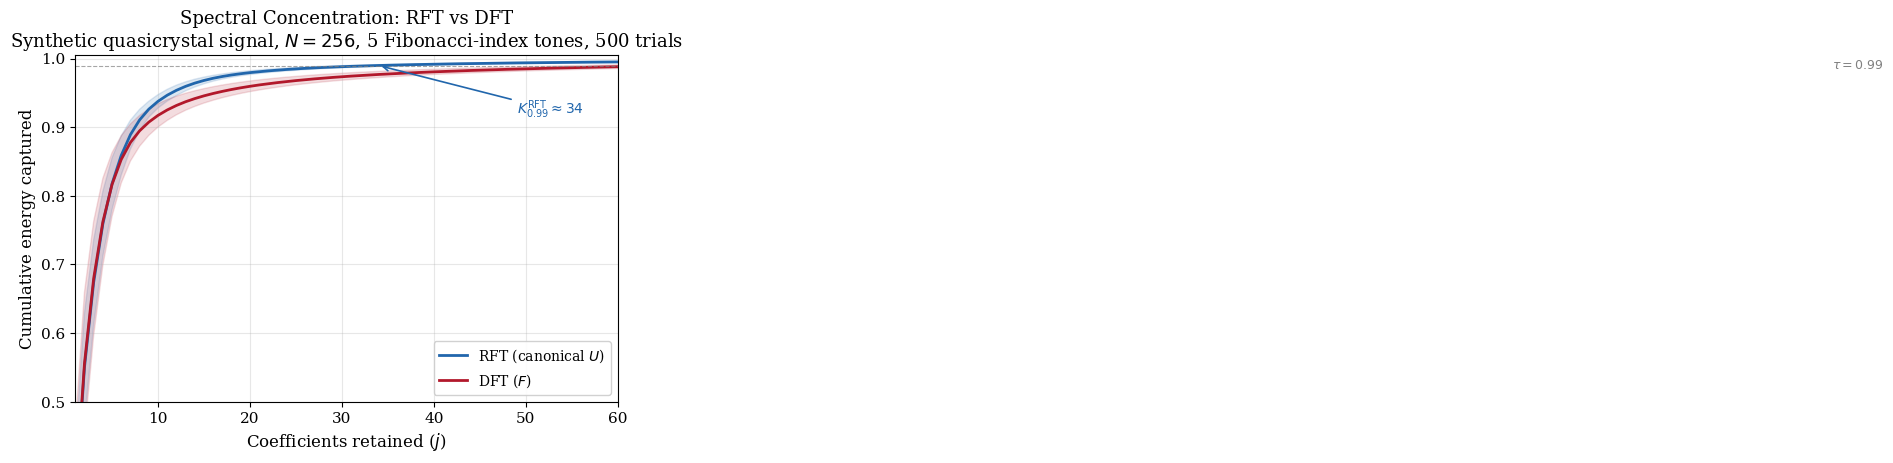

The script that saved this image: (Note: this script raises an exception after producing the figure.)
#!/usr/bin/env python3
"""
Generate two publication-quality figures for the RFT Diophantine paper:

  Figure 1: Cumulative energy curves (DFT vs RFT) for synthetic quasicrystal signal
  Figure 2: Heatmap of |U| vs |F| showing non-DFT magnitude structure

Usage:
    python figures/generate_paper_figures.py

Outputs:
    figures/fig1_cumulative_energy.pdf
    figures/fig1_cumulative_energy.png
    figures/fig2_basis_heatmap.pdf
    figures/fig2_basis_heatmap.png
"""

import numpy as np
import matplotlib
matplotlib.use("Agg")
import matplotlib.pyplot as plt
from scipy.linalg import sqrtm, inv, dft

# ── Reproducibility ──
np.random.seed(42)

# ── Style ──
plt.rcParams.update({
    "font.family": "serif",
    "font.size": 11,
    "axes.labelsize": 12,
    "axes.titlesize": 13,
    "legend.fontsize": 10,
    "figure.dpi": 300,
    "savefig.dpi": 300,
    "savefig.bbox": "tight",
    "text.usetex": False,
})

PHI = (1 + np.sqrt(5)) / 2


def golden_freq_grid(N):
    """Return golden frequency grid f_k = frac((k+1)*phi)."""
    return np.array([(k + 1) * PHI % 1 for k in range(N)])


def build_Phi(N):
    """Build the raw phi-grid Vandermonde basis."""
    f = golden_freq_grid(N)
    n = np.arange(N)
    Phi = np.exp(2j * np.pi * np.outer(n, f)) / np.sqrt(N)
    return Phi


def build_U(Phi):
    """Canonical RFT basis via Löwdin orthogonalization (eigendecomposition path)."""
    G = Phi.conj().T @ Phi
    eigvals, Q = np.linalg.eigh(G)
    G_inv_sqrt = Q @ np.diag(1.0 / np.sqrt(eigvals)) @ Q.conj().T
    U = Phi @ G_inv_sqrt
    # Verify unitarity
    err = np.linalg.norm(U.conj().T @ U - np.eye(U.shape[0]))
    assert err < 1e-10, f"U not unitary: error = {err}"
    return U


def build_F(N):
    """Unitary DFT matrix."""
    return dft(N, scale="sqrtn")


def cumulative_energy(W, x):
    """Compute sorted cumulative energy curve for transform W applied to x."""
    c = W.conj().T @ x
    e = np.abs(c) ** 2
    e_sorted = np.sort(e)[::-1]
    cum = np.cumsum(e_sorted)
    return cum / np.sum(e)


def make_quasicrystal_signal(N, fib_indices=(1, 2, 3, 5, 8), rng=None):
    """Generate signal from the Golden-Harmonic Subspace Ensemble (§6.1).
    
    Uses complex exponentials: x = V @ c, where V has columns 
    v_m[n] = (1/sqrt(N)) exp(i 2π frac(m·φ) n) and c ~ CN(0, I).
    """
    if rng is None:
        rng = np.random.default_rng()
    n = np.arange(N)
    K = len(fib_indices)
    V = np.zeros((N, K), dtype=complex)
    for j, a in enumerate(fib_indices):
        freq = (a * PHI) % 1
        V[:, j] = np.exp(2j * np.pi * freq * n) / np.sqrt(N)
    # Random complex coefficients
    c = rng.standard_normal(K) + 1j * rng.standard_normal(K)
    return V @ c


# ═══════════════════════════════════════
# FIGURE 1: Cumulative Energy Curves
# ═══════════════════════════════════════

def generate_figure1():
    N = 256
    n_trials = 500
    fib_indices = (1, 2, 3, 5, 8)

    Phi = build_Phi(N)
    U = build_U(Phi)
    F = build_F(N)

    rng = np.random.default_rng(42)

    # Accumulate cumulative curves over many trials
    rft_curves = np.zeros((n_trials, N))
    dft_curves = np.zeros((n_trials, N))

    for t in range(n_trials):
        x = make_quasicrystal_signal(N, fib_indices, rng)
        rft_curves[t] = cumulative_energy(U, x)
        dft_curves[t] = cumulative_energy(F, x)

    rft_mean = rft_curves.mean(axis=0)
    dft_mean = dft_curves.mean(axis=0)
    rft_std = rft_curves.std(axis=0)
    dft_std = dft_curves.std(axis=0)

    k = np.arange(1, N + 1)

    fig, ax = plt.subplots(1, 1, figsize=(7, 4.5))

    # Mean curves
    ax.plot(k, rft_mean, color="#2166ac", linewidth=2, label="RFT (canonical $U$)")
    ax.plot(k, dft_mean, color="#b2182b", linewidth=2, label="DFT ($F$)")

    # ±1 std bands
    ax.fill_between(k, rft_mean - rft_std, rft_mean + rft_std, alpha=0.15, color="#2166ac")
    ax.fill_between(k, dft_mean - dft_std, dft_mean + dft_std, alpha=0.15, color="#b2182b")

    # 99% threshold
    ax.axhline(0.99, color="gray", linestyle="--", linewidth=0.8, alpha=0.7)
    ax.text(N * 0.75, 0.985, "$\\tau = 0.99$", color="gray", fontsize=9)

    # Mark K_0.99 for each
    rft_k99 = np.searchsorted(rft_mean, 0.99) + 1
    dft_k99 = np.searchsorted(dft_mean, 0.99) + 1

    ax.annotate(
        f"$K_{{0.99}}^{{\\mathrm{{RFT}}}} \\approx {rft_k99}$",
        xy=(rft_k99, 0.99), xytext=(rft_k99 + 15, 0.92),
        arrowprops=dict(arrowstyle="->", color="#2166ac", lw=1.2),
        fontsize=10, color="#2166ac",
    )
    ax.annotate(
        f"$K_{{0.99}}^{{\\mathrm{{DFT}}}} \\approx {dft_k99}$",
        xy=(dft_k99, 0.99), xytext=(dft_k99 + 10, 0.86),
        arrowprops=dict(arrowstyle="->", color="#b2182b", lw=1.2),
        fontsize=10, color="#b2182b",
    )

    ax.set_xlim(1, 60)
    ax.set_ylim(0.5, 1.005)
    ax.set_xlabel("Coefficients retained ($j$)")
    ax.set_ylabel("Cumulative energy captured")
    ax.set_title(
        "Spectral Concentration: RFT vs DFT\n"
        "Synthetic quasicrystal signal, $N = 256$, 5 Fibonacci-index tones, 500 trials"
    )
    ax.legend(loc="lower right", framealpha=0.9)
    ax.grid(True, alpha=0.3)

    fig.tight_layout()
    fig.savefig("figures/fig1_cumulative_energy.pdf")
    fig.savefig("figures/fig1_cumulative_energy.png")
    plt.close(fig)
    print(f"Figure 1 saved. RFT K_0.99 ≈ {rft_k99}, DFT K_0.99 ≈ {dft_k99}")


# ═══════════════════════════════════════
# FIGURE 2: |U| vs |F| Heatmaps
# ═══════════════════════════════════════

def generate_figure2():
    N = 32  # Small enough to see structure clearly

    Phi = build_Phi(N)
    U = build_U(Phi)
    F = build_F(N)

    absU = np.abs(U)
    absF = np.abs(F)

    # Shared colorbar range
    vmin = 0
    vmax = max(absU.max(), absF.max())

    fig, axes = plt.subplots(1, 3, figsize=(15, 4.5), gridspec_kw={"width_ratios": [1, 1, 1]})

    # DFT
    im0 = axes[0].imshow(absF, cmap="viridis", vmin=vmin, vmax=vmax, aspect="equal")
    axes[0].set_title("$|F|$ (DFT)", fontsize=12)
    axes[0].set_xlabel("Frequency index $k$")
    axes[0].set_ylabel("Time index $n$")

    # RFT
    im1 = axes[1].imshow(absU, cmap="viridis", vmin=vmin, vmax=vmax, aspect="equal")
    axes[1].set_title("$|U|$ (Canonical RFT)", fontsize=12)
    axes[1].set_xlabel("Frequency index $k$")
    axes[1].set_ylabel("Time index $n$")

    # Difference
    diff = absU - absF
    dmax = max(abs(diff.min()), abs(diff.max()))
    im2 = axes[2].imshow(diff, cmap="RdBu_r", vmin=-dmax, vmax=dmax, aspect="equal")
    axes[2].set_title("$|U| - |F|$  (Difference)", fontsize=12)
    axes[2].set_xlabel("Frequency index $k$")
    axes[2].set_ylabel("Time index $n$")

    # Colorbars
    fig.colorbar(im1, ax=axes[1], shrink=0.8, label="Magnitude")
    fig.colorbar(im2, ax=axes[2], shrink=0.8, label="$\\Delta$ Magnitude")

    # Stats annotation
    mag_std = absU.std()
    novelty = np.linalg.norm(absU - absF, "fro") / np.sqrt(N)
    fig.text(
        0.5, -0.02,
        f"$N = {N}$    |    DFT magnitudes: constant $1/\\sqrt{{N}} = {1/np.sqrt(N):.4f}$"
        f"    |    RFT magnitude std: {mag_std:.4f}"
        f"    |    $\\mathcal{{N}}_{{\\mathrm{{abs}}}} = {novelty:.3f}$",
        ha="center", fontsize=9, color="gray",
    )

    fig.suptitle(
        "Basis Magnitude Structure: DFT vs Canonical RFT ($N = 32$)",
        fontsize=13, y=1.02,
    )
    fig.tight_layout()
    fig.savefig("figures/fig2_basis_heatmap.pdf", bbox_inches="tight")
    fig.savefig("figures/fig2_basis_heatmap.png", bbox_inches="tight")
    plt.close(fig)
    print(f"Figure 2 saved. Mag std = {mag_std:.4f}, Novelty = {novelty:.3f}")


if __name__ == "__main__":
    print("Generating Figure 1 (cumulative energy curves)...")
    generate_figure1()
    print()
    print("Generating Figure 2 (basis magnitude heatmaps)...")
    generate_figure2()
    print()
    print("Done. Figures saved to figures/")
